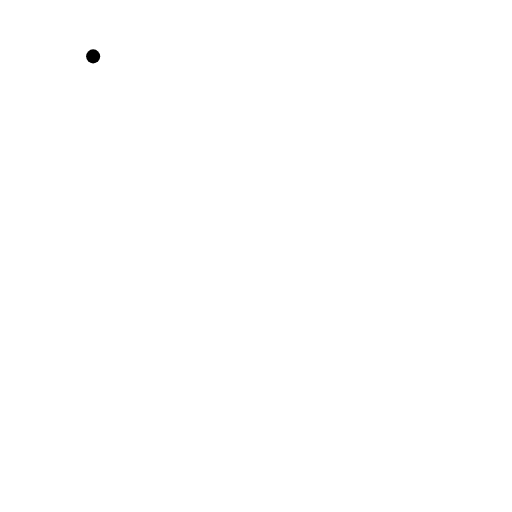
t = 0.00 s
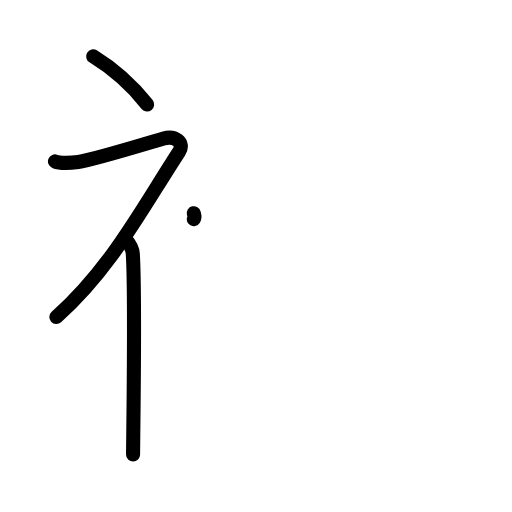
t = 3.38 s
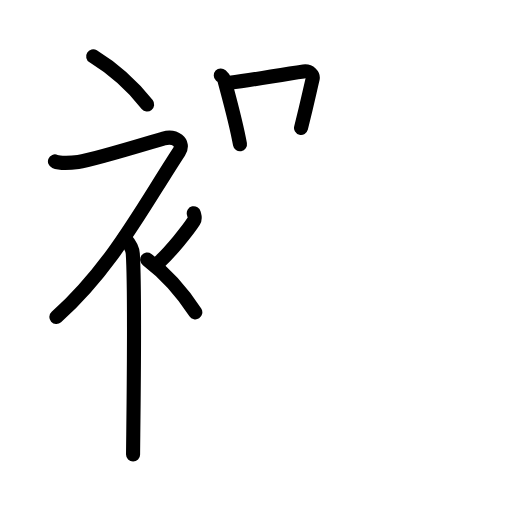
t = 6.75 s
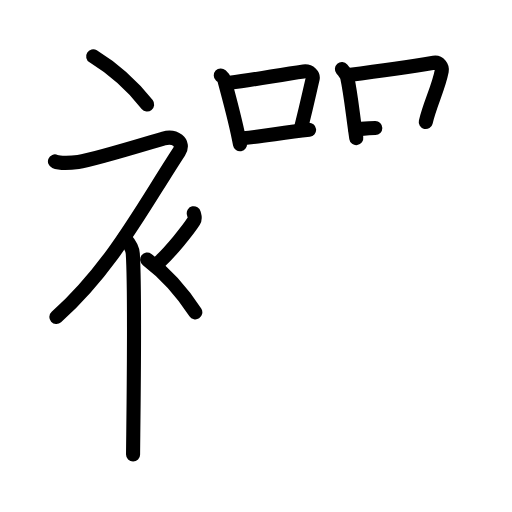
t = 10.25 s
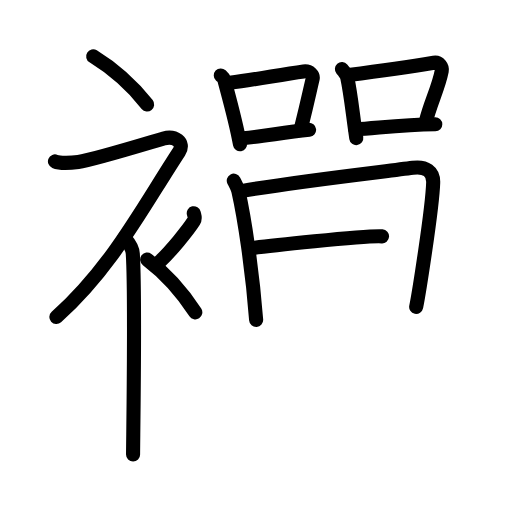
t = 13.75 s
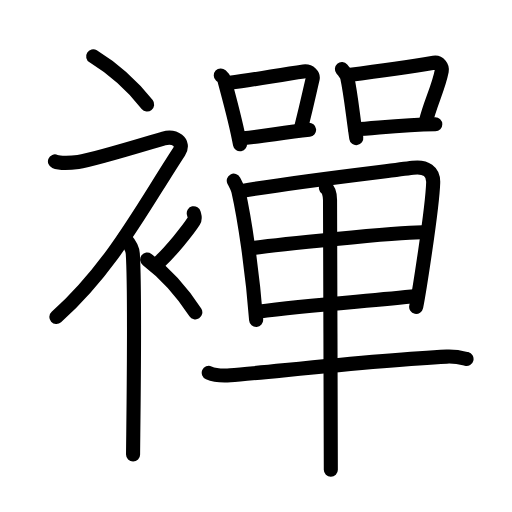
t = 17.00 s

The animated SVG that drew these frames (rendered in a browser with its animation timeline set to each time). Animation: 50 SMIL elements (animate=50); one cycle of 17.00 s.

<?xml version="1.0" encoding="UTF-8"?>
<!--
AniKanjiVG is licensed by CC-BY-SA Paul C. Sommerhoff (https://bitbucket.org/sommerhoff/anikanjivg).
AniKanjiVG uses KanjiVG which is licensed by CC-BY-SA Ulrich Apel (http://kanjivg.tagaini.net).
See also http://creativecommons.org/licenses/by-sa/3.0/
-->
<svg xmlns:kvg='http://kanjivg.tagaini.net' xmlns='http://www.w3.org/2000/svg' width='109' height='109' viewBox='0 0 109 109' style='fill:none;stroke:#000000;stroke-width:3;stroke-linecap:round;stroke-linejoin:round;' id="kvg:kanji_0894c"><g id="kvg:0894c" kvg:element="襌"><g id="kvg:0894c-g1" kvg:element="衤" kvg:variant="true" kvg:original="衣" kvg:position="left" kvg:radical="general"><path id="kvg:0894c-s1" kvg:type="㇔" d="M19.83,12c3.93,2.41,8.14,6.03,11.5,10.25"><animate attributeName="d" begin="0.0s" dur="1.0s" from="M19.83,12C19.83,12,19.83,12,19.83,12" to="M19.83,12c3.93,2.41,8.14,6.03,11.5,10.25" />
</path>
<path id="kvg:0894c-s2" kvg:type="㇇" d="M11.7,34.36c0.94,0.39,3.36,0.33,4.96,0.11C20,34,32.52,30.13,34.85,29.47c2.33-0.66,4.58,0.83,3.26,2.85C30.36,44.15,23.75,57,12,67.5"><animate attributeName="d" begin="1.0s" dur="0.25s" from="M11.7,34.36C11.7,34.36,11.7,34.36,11.7,34.36" to="M11.7,34.36c0.94,0.39,3.36,0.33,4.96,0.11" />
<animate attributeName="d" begin="1.25s" dur="0.25s" from="M11.7,34.36c0.94,0.39,3.36,0.33,4.96,0.11c0,0,0,0,0,0,0" to="M11.7,34.36c0.94,0.39,3.36,0.33,4.96,0.11C20,34,32.52,30.13,34.85,29.47" />
<animate attributeName="d" begin="1.5s" dur="0.25s" from="M11.7,34.36c0.94,0.39,3.36,0.33,4.96,0.11C20,34,32.52,30.13,34.85,29.47c0,0,0,0,0,0,0" to="M11.7,34.36c0.94,0.39,3.36,0.33,4.96,0.11C20,34,32.52,30.13,34.85,29.47c2.33-0.66,4.58,0.83,3.26,2.85" />
<animate attributeName="d" begin="1.75s" dur="0.25s" from="M11.7,34.36c0.94,0.39,3.36,0.33,4.96,0.11C20,34,32.52,30.13,34.85,29.47c2.33-0.66,4.58,0.83,3.26,2.85c0,0,0,0,0,0,0" to="M11.7,34.36c0.94,0.39,3.36,0.33,4.96,0.11C20,34,32.52,30.13,34.85,29.47c2.33-0.66,4.58,0.83,3.26,2.85C30.36,44.15,23.75,57,12,67.5" />
<animate attributeName="d" begin="0s" dur="1.0s" from="M-100,-100" to="M-100,-100" />
</path>
<path id="kvg:0894c-s3" kvg:type="㇑" d="M26.5,50.61c0.12,0.29,1.65,1.53,1.77,3.39c0.57,8.93,0.06,39.7,0.06,42.75"><animate attributeName="d" begin="2.0s" dur="0.5s" from="M26.5,50.61C26.5,50.61,26.5,50.61,26.5,50.61" to="M26.5,50.61c0.12,0.29,1.65,1.53,1.77,3.39" />
<animate attributeName="d" begin="2.5s" dur="0.5s" from="M26.5,50.61c0.12,0.29,1.65,1.53,1.77,3.39c0,0,0,0,0,0,0" to="M26.5,50.61c0.12,0.29,1.65,1.53,1.77,3.39c0.57,8.93,0.06,39.7,0.06,42.75" />
<animate attributeName="d" begin="0s" dur="2.0s" from="M-100,-100" to="M-100,-100" />
</path>
<path id="kvg:0894c-s4" kvg:type="㇒" d="M41.25,45.39c0.2,0.85,0.4,1.08,0,1.7c-1.2,1.87-4.9,6.45-7.3,8.66"><animate attributeName="d" begin="3.0s" dur="0.5s" from="M41.25,45.39C41.25,45.39,41.25,45.39,41.25,45.39" to="M41.25,45.39c0.2,0.85,0.4,1.08,0,1.7" />
<animate attributeName="d" begin="3.5s" dur="0.5s" from="M41.25,45.39c0.2,0.85,0.4,1.08,0,1.7c0,0,0,0,0,0,0" to="M41.25,45.39c0.2,0.85,0.4,1.08,0,1.7c-1.2,1.87-4.9,6.45-7.3,8.66" />
<animate attributeName="d" begin="0s" dur="3.0s" from="M-100,-100" to="M-100,-100" />
</path>
<path id="kvg:0894c-s5" kvg:type="㇔" d="M31.33,55.25c3.5,2.65,7.25,6.62,10.25,11.25"><animate attributeName="d" begin="4.0s" dur="1.0s" from="M31.33,55.25C31.33,55.25,31.33,55.25,31.33,55.25" to="M31.33,55.25c3.5,2.65,7.25,6.62,10.25,11.25" />
<animate attributeName="d" begin="0s" dur="4.0s" from="M-100,-100" to="M-100,-100" />
</path>
</g>
<g id="kvg:0894c-g2" kvg:element="單" kvg:position="right"><g id="kvg:0894c-g3" kvg:position="top"><g id="kvg:0894c-g4" kvg:element="口" kvg:position="left"><path id="kvg:0894c-s6" kvg:type="㇑" d="M47,16.06c0.31,0.29,0.66,0.51,0.75,0.89c0.87,3.3,2.47,8.92,3.34,13.77"><animate attributeName="d" begin="5.0s" dur="0.5s" from="M47,16.06C47,16.06,47,16.06,47,16.06" to="M47,16.06c0.31,0.29,0.66,0.51,0.75,0.89" />
<animate attributeName="d" begin="5.5s" dur="0.5s" from="M47,16.06c0.31,0.29,0.66,0.51,0.75,0.89c0,0,0,0,0,0,0" to="M47,16.06c0.31,0.29,0.66,0.51,0.75,0.89c0.87,3.3,2.47,8.92,3.34,13.77" />
<animate attributeName="d" begin="0s" dur="5.0s" from="M-100,-100" to="M-100,-100" />
</path>
<path id="kvg:0894c-s7" kvg:type="㇕b" d="M48.91,17.62c5.65-0.7,10.52-1.71,15.73-2.42c1.31-0.17,2.1,0.81,1.91,1.62c-0.78,3.34-1.07,4.86-2.46,10.41"><animate attributeName="d" begin="6.0s" dur="0.3333333333333333s" from="M48.91,17.62C48.91,17.62,48.91,17.62,48.91,17.62" to="M48.91,17.62c5.65-0.7,10.52-1.71,15.73-2.42" />
<animate attributeName="d" begin="6.333333333333333s" dur="0.3333333333333333s" from="M48.91,17.62c5.65-0.7,10.52-1.71,15.73-2.42c0,0,0,0,0,0,0" to="M48.91,17.62c5.65-0.7,10.52-1.71,15.73-2.42c1.31-0.17,2.1,0.81,1.91,1.62" />
<animate attributeName="d" begin="6.666666666666667s" dur="0.3333333333333333s" from="M48.91,17.62c5.65-0.7,10.52-1.71,15.73-2.42c1.31-0.17,2.1,0.81,1.91,1.62c0,0,0,0,0,0,0" to="M48.91,17.62c5.65-0.7,10.52-1.71,15.73-2.42c1.31-0.17,2.1,0.81,1.91,1.62c-0.78,3.34-1.07,4.86-2.46,10.41" />
<animate attributeName="d" begin="0s" dur="6.0s" from="M-100,-100" to="M-100,-100" />
</path>
<path id="kvg:0894c-s8" kvg:type="㇐b" d="M51.74,29.43c4.22-0.42,8.27-1.13,14.06-1.79"><animate attributeName="d" begin="7.0s" dur="1.0s" from="M51.74,29.43C51.74,29.43,51.74,29.43,51.74,29.43" to="M51.74,29.43c4.22-0.42,8.27-1.13,14.06-1.79" />
<animate attributeName="d" begin="0s" dur="7.0s" from="M-100,-100" to="M-100,-100" />
</path>
</g>
<g id="kvg:0894c-g5" kvg:element="口" kvg:position="right"><path id="kvg:0894c-s9" kvg:type="㇑" d="M72.79,14.7c0.27,0.31,1.07,1.45,1.15,1.86c0.77,3.57,1.13,7.6,1.91,12.85"><animate attributeName="d" begin="8.0s" dur="0.5s" from="M72.79,14.7C72.79,14.7,72.79,14.7,72.79,14.7" to="M72.79,14.7c0.27,0.31,1.07,1.45,1.15,1.86" />
<animate attributeName="d" begin="8.5s" dur="0.5s" from="M72.79,14.7c0.27,0.31,1.07,1.45,1.15,1.86c0,0,0,0,0,0,0" to="M72.79,14.7c0.27,0.31,1.07,1.45,1.15,1.86c0.77,3.57,1.13,7.6,1.91,12.85" />
<animate attributeName="d" begin="0s" dur="8.0s" from="M-100,-100" to="M-100,-100" />
</path>
<path id="kvg:0894c-s10" kvg:type="㇕b" d="M74.19,15.99c6.38-0.83,13.55-1.86,18.16-2.62c1.16-0.19,1.85,0.88,1.69,1.75c-0.69,3.61-2.49,6.96-3.4,10.86"><animate attributeName="d" begin="9.0s" dur="0.3333333333333333s" from="M74.19,15.99C74.19,15.99,74.19,15.99,74.19,15.99" to="M74.19,15.99c6.38-0.83,13.55-1.86,18.16-2.62" />
<animate attributeName="d" begin="9.333333333333334s" dur="0.3333333333333333s" from="M74.19,15.99c6.38-0.83,13.55-1.86,18.16-2.62c0,0,0,0,0,0,0" to="M74.19,15.99c6.38-0.83,13.55-1.86,18.16-2.62c1.16-0.19,1.85,0.88,1.69,1.75" />
<animate attributeName="d" begin="9.666666666666666s" dur="0.3333333333333333s" from="M74.19,15.99c6.38-0.83,13.55-1.86,18.16-2.62c1.16-0.19,1.85,0.88,1.69,1.75c0,0,0,0,0,0,0" to="M74.19,15.99c6.38-0.83,13.55-1.86,18.16-2.62c1.16-0.19,1.85,0.88,1.69,1.75c-0.69,3.61-2.49,6.96-3.4,10.86" />
<animate attributeName="d" begin="0s" dur="9.0s" from="M-100,-100" to="M-100,-100" />
</path>
<path id="kvg:0894c-s11" kvg:type="㇐b" d="M75.64,27.53c4.9-0.29,9.81-0.96,17.03-1.08"><animate attributeName="d" begin="10.0s" dur="1.0s" from="M75.64,27.53C75.64,27.53,75.64,27.53,75.64,27.53" to="M75.64,27.53c4.9-0.29,9.81-0.96,17.03-1.08" />
<animate attributeName="d" begin="0s" dur="10.0s" from="M-100,-100" to="M-100,-100" />
</path>
</g>
</g>
<g id="kvg:0894c-g6" kvg:position="bottom"><g id="kvg:0894c-g7" kvg:element="甲" kvg:part="1"><g id="kvg:0894c-g8" kvg:element="田" kvg:partial="true"><path id="kvg:0894c-s12" kvg:type="㇑" d="M49.77,38.46c0.29,0.56,0.82,1.53,0.98,2.23c1.3,5.74,2.96,16.77,3.78,27.41"><animate attributeName="d" begin="11.0s" dur="0.5s" from="M49.77,38.46C49.77,38.46,49.77,38.46,49.77,38.46" to="M49.77,38.46c0.29,0.56,0.82,1.53,0.98,2.23" />
<animate attributeName="d" begin="11.5s" dur="0.5s" from="M49.77,38.46c0.29,0.56,0.82,1.53,0.98,2.23c0,0,0,0,0,0,0" to="M49.77,38.46c0.29,0.56,0.82,1.53,0.98,2.23c1.3,5.74,2.96,16.77,3.78,27.41" />
<animate attributeName="d" begin="0s" dur="11.0s" from="M-100,-100" to="M-100,-100" />
</path>
<path id="kvg:0894c-s13" kvg:type="㇕" d="M51.64,40.63c10.86-1.92,28.79-3.94,36.26-4.92c2.75-0.36,4.41,0.78,4.32,3.19c-0.19,5.74-3.13,24.03-3.62,26.43"><animate attributeName="d" begin="12.0s" dur="0.3333333333333333s" from="M51.64,40.63C51.64,40.63,51.64,40.63,51.64,40.63" to="M51.64,40.63c10.86-1.92,28.79-3.94,36.26-4.92" />
<animate attributeName="d" begin="12.333333333333334s" dur="0.3333333333333333s" from="M51.64,40.63c10.86-1.92,28.79-3.94,36.26-4.92c0,0,0,0,0,0,0" to="M51.64,40.63c10.86-1.92,28.79-3.94,36.26-4.92c2.75-0.36,4.41,0.78,4.32,3.19" />
<animate attributeName="d" begin="12.666666666666666s" dur="0.3333333333333333s" from="M51.64,40.63c10.86-1.92,28.79-3.94,36.26-4.92c2.75-0.36,4.41,0.78,4.32,3.19c0,0,0,0,0,0,0" to="M51.64,40.63c10.86-1.92,28.79-3.94,36.26-4.92c2.75-0.36,4.41,0.78,4.32,3.19c-0.19,5.74-3.13,24.03-3.62,26.43" />
<animate attributeName="d" begin="0s" dur="12.0s" from="M-100,-100" to="M-100,-100" />
</path>
<path id="kvg:0894c-s14" kvg:type="㇐" d="M53.29,52.87c3.26-0.46,32.85-3.72,37.39-3.4"><animate attributeName="d" begin="13.0s" dur="1.0s" from="M53.29,52.87C53.29,52.87,53.29,52.87,53.29,52.87" to="M53.29,52.87c3.26-0.46,32.85-3.72,37.39-3.4" />
<animate attributeName="d" begin="0s" dur="13.0s" from="M-100,-100" to="M-100,-100" />
</path>
<path id="kvg:0894c-s15" kvg:type="㇐" d="M54.93,66.35c11.2-1.54,23.42-2.19,33.76-3.31"><animate attributeName="d" begin="14.0s" dur="1.0s" from="M54.93,66.35C54.93,66.35,54.93,66.35,54.93,66.35" to="M54.93,66.35c11.2-1.54,23.42-2.19,33.76-3.31" />
<animate attributeName="d" begin="0s" dur="14.0s" from="M-100,-100" to="M-100,-100" />
</path>
</g>
</g>
<g id="kvg:0894c-g9" kvg:element="一"><path id="kvg:0894c-s16" kvg:type="㇐" d="M44.44,79.38c1.2,0.51,3.41,0.6,4.62,0.51c6.69-0.46,31.02-3.27,46.04-3.97c2.01-0.09,3.21,0.25,4.22,0.5"><animate attributeName="d" begin="15.0s" dur="0.3333333333333333s" from="M44.44,79.38C44.44,79.38,44.44,79.38,44.44,79.38" to="M44.44,79.38c1.2,0.51,3.41,0.6,4.62,0.51" />
<animate attributeName="d" begin="15.333333333333334s" dur="0.3333333333333333s" from="M44.44,79.38c1.2,0.51,3.41,0.6,4.62,0.51c0,0,0,0,0,0,0" to="M44.44,79.38c1.2,0.51,3.41,0.6,4.62,0.51c6.69-0.46,31.02-3.27,46.04-3.97" />
<animate attributeName="d" begin="15.666666666666666s" dur="0.3333333333333333s" from="M44.44,79.38c1.2,0.51,3.41,0.6,4.62,0.51c6.69-0.46,31.02-3.27,46.04-3.97c0,0,0,0,0,0,0" to="M44.44,79.38c1.2,0.51,3.41,0.6,4.62,0.51c6.69-0.46,31.02-3.27,46.04-3.97c2.01-0.09,3.21,0.25,4.22,0.5" />
<animate attributeName="d" begin="0s" dur="15.0s" from="M-100,-100" to="M-100,-100" />
</path>
</g>
<g id="kvg:0894c-g10" kvg:element="甲" kvg:part="2"><g id="kvg:0894c-g11" kvg:element="丨"><path id="kvg:0894c-s17" kvg:type="㇑" d="M69.39,39.99c0.53,0.36,0.86,1.36,0.87,2.58c0.03,6.19,0.16,55.42,0.17,57.44"><animate attributeName="d" begin="16.0s" dur="0.5s" from="M69.39,39.99C69.39,39.99,69.39,39.99,69.39,39.99" to="M69.39,39.99c0.53,0.36,0.86,1.36,0.87,2.58" />
<animate attributeName="d" begin="16.5s" dur="0.5s" from="M69.39,39.99c0.53,0.36,0.86,1.36,0.87,2.58c0,0,0,0,0,0,0" to="M69.39,39.99c0.53,0.36,0.86,1.36,0.87,2.58c0.03,6.19,0.16,55.42,0.17,57.44" />
<animate attributeName="d" begin="0s" dur="16.0s" from="M-100,-100" to="M-100,-100" />
</path>
</g>
</g>
</g>
</g>
</g>
</svg>
